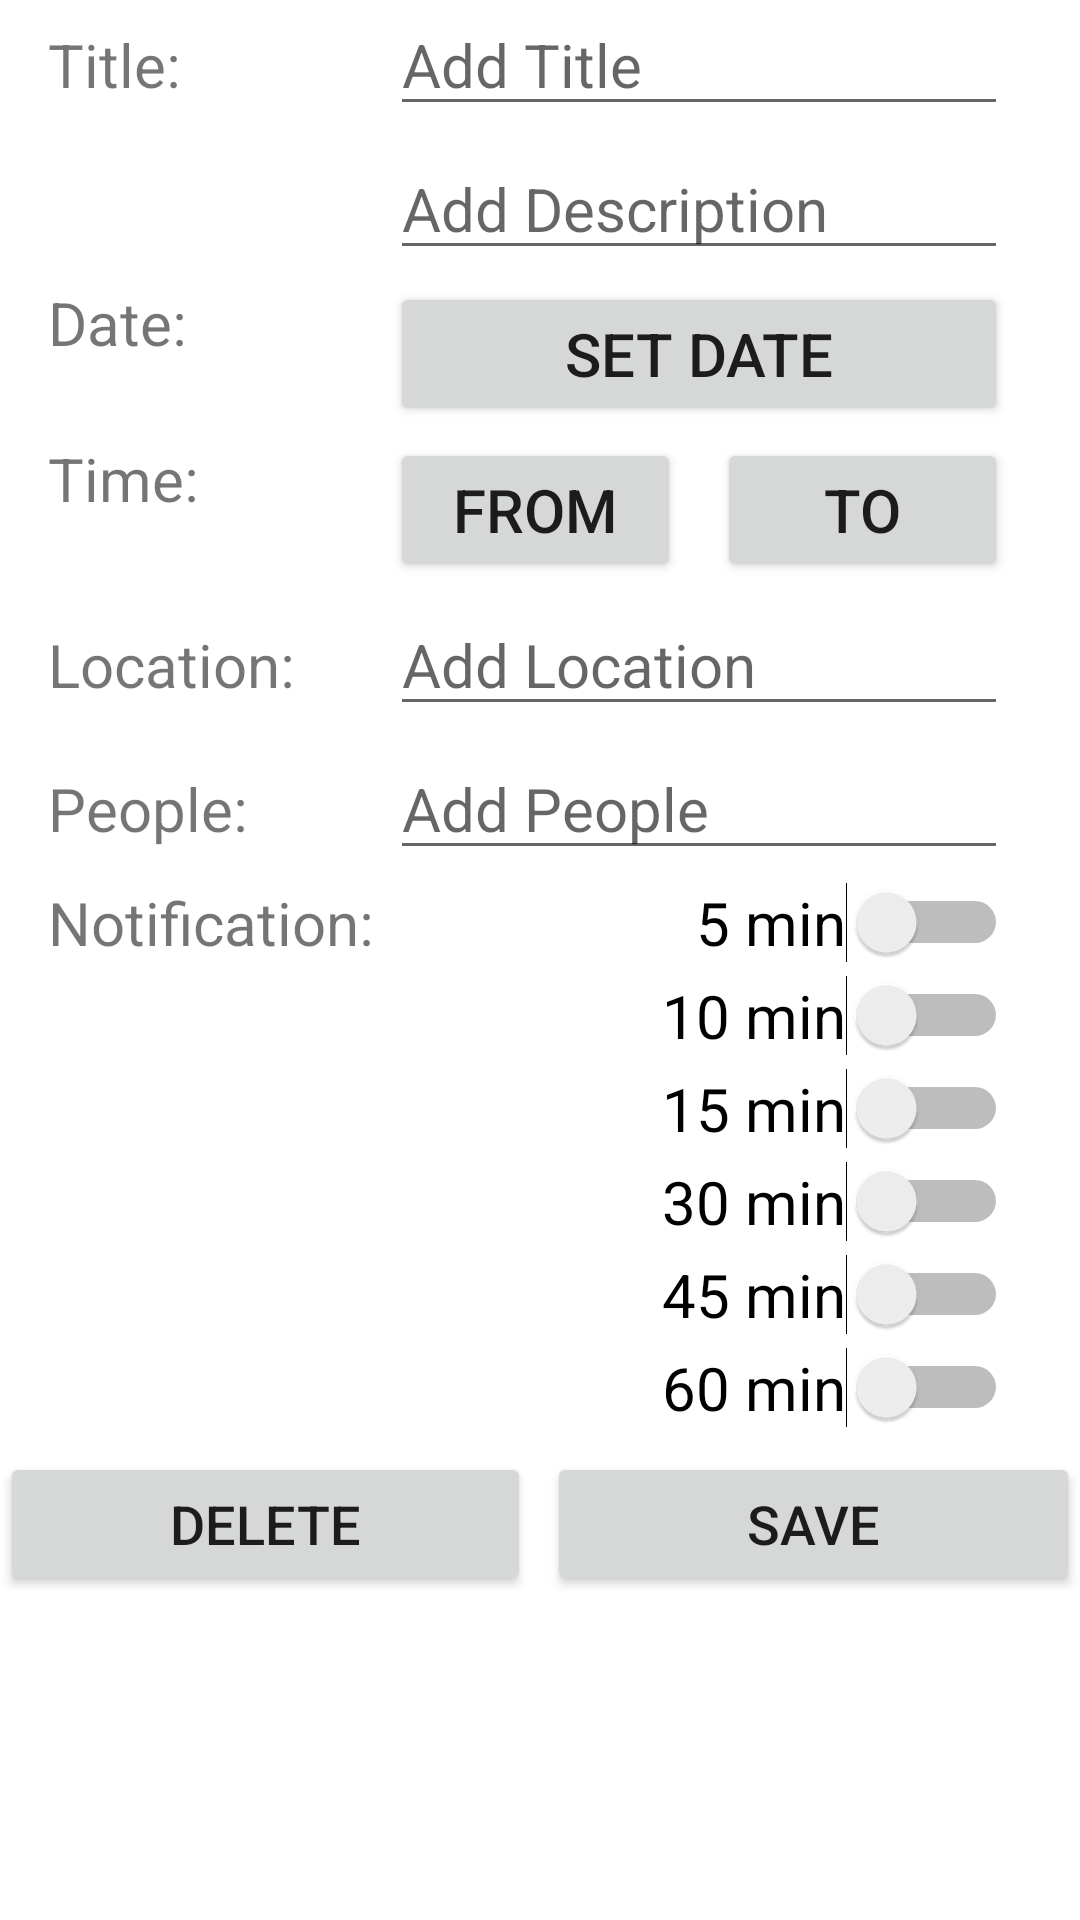

Layout XML and referenced resources for this Android screen:
<!-- AndroidManifest.xml: application theme Theme.Remindme -->
<!-- res/layout/fragment_add.xml -->
<?xml version="1.0" encoding="utf-8"?>
<ScrollView xmlns:android="http://schemas.android.com/apk/res/android"
    xmlns:app="http://schemas.android.com/apk/res-auto"
    xmlns:tools="http://schemas.android.com/tools"
    android:layout_width="match_parent"
    android:layout_height="match_parent"
    android:background="?attr/colorOnSecondaryContainer"
    tools:context=".ui.add.AddFragment">

    <androidx.constraintlayout.widget.ConstraintLayout
        android:layout_width="match_parent"
        android:layout_height="wrap_content"
        android:layout_marginTop="8dp">

        <TextView
            android:id="@+id/titleLabel"
            android:layout_width="wrap_content"
            android:layout_height="wrap_content"
            android:layout_marginStart="16dp"
            android:text="@string/titel"
            android:textSize="20sp"
            app:layout_constraintBaseline_toBaselineOf="@id/titleEditText"
            app:layout_constraintBottom_toBottomOf="@id/titleEditText"
            app:layout_constraintStart_toStartOf="parent"
            app:layout_constraintTop_toTopOf="parent" />

        
        <EditText
            android:id="@+id/titleEditText"
            android:layout_width="0dp"
            android:layout_height="wrap_content"
            android:layout_marginEnd="24dp"
            android:hint="@string/titel_hinzufugen"
            android:textSize="20sp"
            app:layout_constraintEnd_toEndOf="parent"
            app:layout_constraintStart_toStartOf="@+id/personenEditText"
            app:layout_constraintTop_toTopOf="@id/titleLabel" />

        
        <EditText
            android:id="@+id/descriptionEditText"
            android:layout_width="0dp"
            android:layout_height="wrap_content"
            android:layout_marginTop="4dp"
            android:layout_marginEnd="24dp"
            android:hint="@string/beschreibung_hinzufugen"
            android:textSize="20sp"
            app:layout_constraintEnd_toEndOf="parent"
            app:layout_constraintStart_toStartOf="@+id/personenEditText"
            app:layout_constraintTop_toBottomOf="@+id/titleEditText" />

        
        <TextView
            android:id="@+id/dateLabel"
            android:layout_width="wrap_content"
            android:layout_height="wrap_content"
            android:layout_marginTop="4dp"
            android:text="@string/datum"
            android:textSize="20sp"
            app:layout_constraintStart_toStartOf="@+id/titleLabel"
            app:layout_constraintTop_toBottomOf="@id/descriptionEditText" />

        
        <Button
            android:id="@+id/dateButton"
            android:layout_width="0dp"
            android:layout_height="wrap_content"
            android:layout_marginTop="4dp"
            android:layout_marginEnd="24dp"
            android:text="@string/datum_festlegen"
            android:textSize="20sp"
            app:layout_constraintEnd_toEndOf="parent"
            app:layout_constraintStart_toStartOf="@id/personenEditText"
            app:layout_constraintTop_toBottomOf="@id/descriptionEditText" />

        
        <TextView
            android:id="@+id/timeLabel"
            android:layout_width="wrap_content"
            android:layout_height="wrap_content"
            android:layout_marginTop="4dp"
            android:text="@string/zeit"
            android:textSize="20sp"
            app:layout_constraintStart_toStartOf="@+id/titleLabel"
            app:layout_constraintTop_toBottomOf="@id/dateButton" />

        
        <Button
            android:id="@+id/timeButtonVon"
            android:layout_width="0dp"
            android:layout_height="wrap_content"
            android:layout_marginTop="4dp"
            android:layout_marginEnd="6dp"
            android:onClick="popTimePickerVon"
            android:text="@string/von"
            android:textSize="20sp"
            app:layout_constraintEnd_toStartOf="@+id/timeButtonBis"
            app:layout_constraintStart_toStartOf="@+id/personenEditText"
            app:layout_constraintTop_toBottomOf="@id/dateButton" />

        <Button
            android:id="@+id/timeButtonBis"
            android:layout_width="0dp"
            android:layout_height="wrap_content"
            android:layout_marginTop="4dp"
            android:layout_marginEnd="24dp"
            android:layout_marginStart="6dp"
            android:onClick="popTimePickerBis"
            android:text="@string/bis"
            android:textSize="20sp"
            app:layout_constraintStart_toEndOf="@+id/timeButtonVon"
            app:layout_constraintEnd_toEndOf="parent"
            app:layout_constraintTop_toBottomOf="@id/dateButton"
            />

        
        <TextView
            android:id="@+id/ortLabel"
            android:layout_width="wrap_content"
            android:layout_height="wrap_content"
            android:layout_marginTop="4dp"
            android:text="@string/ort"
            android:textSize="20sp"
            app:layout_constraintBaseline_toBaselineOf="@+id/ortEditText"
            app:layout_constraintStart_toStartOf="@+id/titleLabel"
            app:layout_constraintTop_toBottomOf="@+id/timeButtonVon" />

        
        <EditText
            android:id="@+id/ortEditText"
            android:layout_width="0dp"
            android:layout_height="wrap_content"
            android:layout_marginTop="4dp"
            android:layout_marginEnd="24dp"
            android:hint="@string/ort_hinzufugen"
            android:textSize="20sp"
            app:layout_constraintEnd_toEndOf="parent"
            app:layout_constraintStart_toStartOf="@+id/personenEditText"
            app:layout_constraintTop_toBottomOf="@+id/timeButtonVon" />

        
        <TextView
            android:id="@+id/personenLabel"
            android:layout_width="wrap_content"
            android:layout_height="wrap_content"
            android:layout_marginTop="4dp"
            android:text="@string/personen"
            android:textSize="20sp"
            app:layout_constraintBaseline_toBaselineOf="@+id/personenEditText"
            app:layout_constraintStart_toStartOf="@+id/titleLabel"
            app:layout_constraintTop_toBottomOf="@+id/ortEditText" />

        
        <EditText
            android:id="@+id/personenEditText"
            android:layout_width="0dp"
            android:layout_height="wrap_content"
            android:layout_marginStart="130dp"
            android:layout_marginTop="4dp"
            android:layout_marginEnd="24dp"
            android:hint="@string/personen_hinzufugen"
            android:textSize="20sp"
            app:layout_constraintEnd_toEndOf="parent"
            app:layout_constraintStart_toStartOf="parent"
            app:layout_constraintTop_toBottomOf="@id/ortEditText" />

        
        <TextView
            android:id="@+id/benachrichtigungLabel"
            android:layout_width="wrap_content"
            android:layout_height="wrap_content"
            android:text="@string/benachrichtigung"
            android:textSize="20sp"
            app:layout_constraintBottom_toBottomOf="@+id/switch1"
            app:layout_constraintStart_toStartOf="@+id/titleLabel" />

        
        <Switch
            android:id="@+id/switch1"
            android:layout_width="wrap_content"
            android:layout_height="wrap_content"
            android:layout_marginTop="4dp"
            android:layout_marginEnd="24dp"
            android:text="@string/_5_min"
            android:textSize="20sp"
            app:layout_constraintEnd_toEndOf="parent"
            app:layout_constraintTop_toBottomOf="@+id/personenEditText"
            tools:ignore="UseSwitchCompatOrMaterialXml" />

        <Switch
            android:id="@+id/switch2"
            android:layout_width="wrap_content"
            android:layout_height="wrap_content"
            android:layout_marginTop="4dp"
            android:layout_marginEnd="24dp"
            android:text="@string/_10_min"
            android:textSize="20sp"
            app:layout_constraintEnd_toEndOf="parent"
            app:layout_constraintTop_toBottomOf="@+id/switch1"
            tools:ignore="UseSwitchCompatOrMaterialXml" />

        <Switch
            android:id="@+id/switch3"
            android:layout_width="wrap_content"
            android:layout_height="wrap_content"
            android:layout_marginTop="4dp"
            android:layout_marginEnd="24dp"
            android:text="@string/_15_min"
            android:textSize="20sp"
            app:layout_constraintEnd_toEndOf="parent"
            app:layout_constraintTop_toBottomOf="@+id/switch2"
            tools:ignore="UseSwitchCompatOrMaterialXml" />

        <Switch
            android:id="@+id/switch4"
            android:layout_width="wrap_content"
            android:layout_height="wrap_content"
            android:layout_marginTop="4dp"
            android:layout_marginEnd="24dp"
            android:text="@string/_30_min"
            android:textSize="20sp"
            app:layout_constraintEnd_toEndOf="parent"
            app:layout_constraintTop_toBottomOf="@+id/switch3"
            tools:ignore="UseSwitchCompatOrMaterialXml" />

        <Switch
            android:id="@+id/switch5"
            android:layout_width="wrap_content"
            android:layout_height="wrap_content"
            android:layout_marginTop="4dp"
            android:layout_marginEnd="24dp"
            android:text="@string/_45_min"
            android:textSize="20sp"
            app:layout_constraintEnd_toEndOf="parent"
            app:layout_constraintTop_toBottomOf="@+id/switch4"
            tools:ignore="UseSwitchCompatOrMaterialXml" />

        <Switch
            android:id="@+id/switch6"
            android:layout_width="wrap_content"
            android:layout_height="wrap_content"
            android:layout_marginTop="4dp"
            android:layout_marginEnd="24dp"
            android:text="@string/_60_min"
            android:textSize="20sp"
            app:layout_constraintEnd_toEndOf="parent"
            app:layout_constraintTop_toBottomOf="@+id/switch5"
            tools:ignore="UseSwitchCompatOrMaterialXml" />

        <LinearLayout
            android:layout_width="match_parent"
            android:layout_height="wrap_content"
            android:orientation="horizontal"
            android:layout_marginTop="8dp"
            android:layout_marginBottom="8dp"
            app:layout_constraintTop_toBottomOf="@+id/switch6"
            app:layout_constraintBottom_toBottomOf="parent">

            <Button
                android:id="@+id/deledButton"
                android:layout_width="0dp"
                android:layout_height="wrap_content"
                android:layout_weight="8"
                android:text="@string/l_schen"
                android:textSize="18sp" />

            <Space
                android:layout_width="0dp"
                android:layout_height="wrap_content"
                android:layout_weight="0.25" />

            <Button
                android:id="@+id/saveEventButton"
                android:layout_width="0dp"
                android:layout_height="wrap_content"
                android:layout_weight="8"
                android:text="@string/speichern"
                android:textSize="18sp" />

        </LinearLayout>

    </androidx.constraintlayout.widget.ConstraintLayout>

</ScrollView>
<!-- resources referenced by this layout -->
<resources>
  <string name="_10_min">10 min</string>
  <string name="_15_min">15 min</string>
  <string name="_30_min">30 min</string>
  <string name="_45_min">45 min</string>
  <string name="_5_min">5 min</string>
  <string name="_60_min">60 min</string>
  <string name="benachrichtigung">Notification:</string>
  <string name="beschreibung_hinzufugen">Add Description</string>
  <string name="bis">to</string>
  <string name="datum">Date:</string>
  <string name="datum_festlegen">Set Date</string>
  <string name="l_schen">Delete</string>
  <string name="ort">Location:</string>
  <string name="ort_hinzufugen">Add Location</string>
  <string name="personen">People:</string>
  <string name="personen_hinzufugen">Add People</string>
  <string name="speichern">Save</string>
  <string name="titel">Title:</string>
  <string name="titel_hinzufugen">Add Title</string>
  <string name="von">from</string>
  <string name="zeit">Time:</string>
  <style name="Theme.Remindme" parent="Theme.MaterialComponents.DayNight.DarkActionBar">
          <item name="colorPrimary">@color/purple_200</item>
          <item name="colorPrimaryVariant">@color/purple_500</item>
          <item name="colorOnPrimary">@color/white</item>
  
          <item name="colorSecondary">@color/teal_200</item>
          <item name="colorSecondaryVariant">@color/teal_500</item>
          <item name="colorOnSecondary">@color/black</item>
  
          <item name="colorSecondaryContainer">@color/white</item>
          <item name="colorOnSecondaryFixed">@color/purple_500</item>
  
  
          <item name="colorTertiary">@color/black</item>
          <item name="colorOnTertiary">@color/LTGRAY</item>
          <item name="colorSecondaryFixed">@color/gray</item>
  
          <item name="colorOnSecondaryContainer">@color/white</item>
  
          <item name="android:statusBarColor">?attr/colorPrimary</item>
  
      </style>
  <color name="purple_200">#FFBB86FC</color>
  <color name="purple_500">#FF6200EE</color>
  <color name="white">#FFFFFFFF</color>
  <color name="teal_200">#FF03DAC5</color>
  <color name="teal_500">#02BAB8</color>
  <color name="black">#FF000000</color>
  <color name="LTGRAY">#D3D3D3</color>
  <color name="gray">#888</color>
</resources>
